The GitHub repository Sanjana-aravindan/Plant-leaf-disease-classification contains a labelled image folder "60_20_20segmented" with 38 categories: apple frogeye spot, apple scab, apple cedar apple rust, apple healthy, blueberry healthy, cherry powdery mildew, cherry healthy, corn cercospora gray leaf spot, corn common rust, corn northern leaf blight, corn healthy, grape black rot, grape esca black measles, grape leaf blight isariopsis leaf spot markers, grape healthy, orange huanglongbing citrus greening, peach bacterial spot, peach healthy, bell pepper bacterial spot, bell pepper healthy, potato early blight, potato late blight, potato healthy, raspberry healthy, soybean healthy, squash powdery mildew, strawberry leaf scorch, strawberry healthy, tomato bacterial spot, tomato early blight, tomato late blight, tomato leaf mold, tomato septoria leaf spot, tomato two-spotted spider mite, tomato target spot, tomato yellow leaf curl virus, tomato mosaic virus, tomato healthy. Examples follow, each with its label.

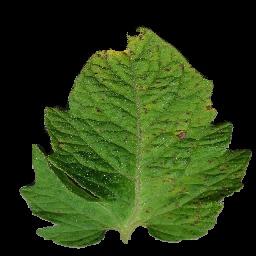
Label: tomato septoria leaf spot

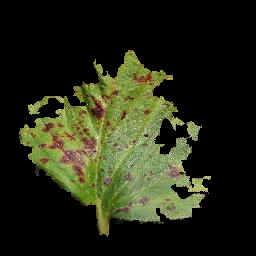
Label: strawberry leaf scorch

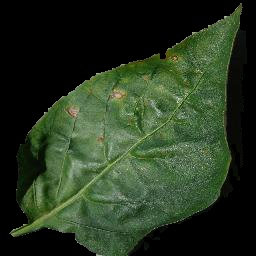
Label: bell pepper bacterial spot

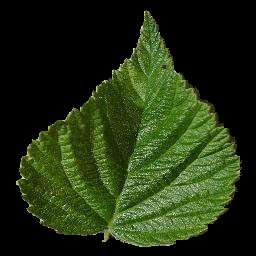
Label: raspberry healthy

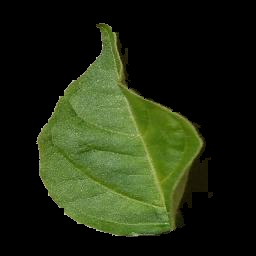
Label: bell pepper healthy

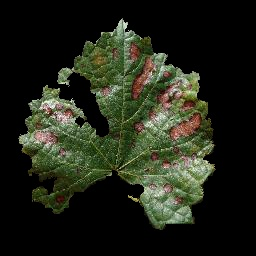
Label: grape esca black measles
